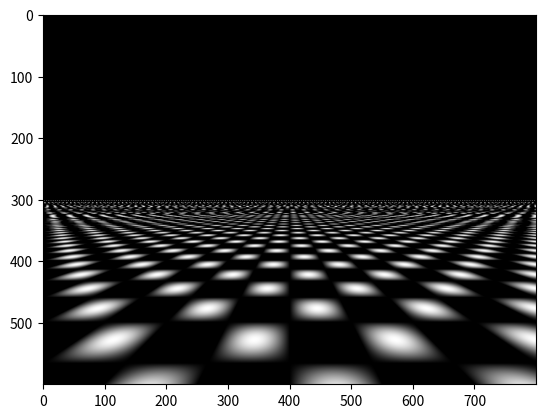

This figure's Python source:

import matplotlib.pyplot as plt
import numpy as np
import random as rnd

class Ray:
    def __init__(self):
        self.src = np.array([0,0,0])
        self.vec = np.array([0,0,0])

def dot(v1, v2):
    v1 = np.array([v1])
    v2 = np.array([v2])
    return v1.dot(v2.transpose())[0][0]

def length(vec):
    return np.sqrt(dot(vec, vec))

def normalize(vec):
    return vec / length(vec)

def traverse(scene, ray):
    outRay = Ray()
    outRay.src = None
    outRay.vec = ray.vec
    
    #floor
    norm = np.array([0,0,1])
    offset = -1
    if offset < dot(norm, ray.src):
        #above surface
        proj = dot(norm, ray.vec)
        if proj < 0:
            outRay.src = ray.src - ray.vec / proj
    
    return outRay

def render(width=800, height=600):
    x = np.arange(width)
    y = np.arange(height)
    X = (2.0*x / width) - 1.0
    Y = (2.0*y / height) - 1.0
    Y *= height / width
    
    img = []
    for yPos in Y[::-1]:
        line = []
        for xPos in X:
            ray = Ray()
            ray.src = np.array([0,0,0])
            ray.vec = normalize(np.array([xPos, 1.0, yPos]))

            outRay = traverse(None, ray)
            if outRay.src is None:
                line.append([0.0,0.0,0.0])
                continue

            Z = np.sin(np.pi * 2.0 * outRay.src[0]) * np.sin(np.pi * 2.0 * outRay.src[1])
            line.append([Z,Z,Z])
        img.append(line)
    plt.imshow(img)
    plt.show()
    
if __name__ == "__main__":
    render()

    
